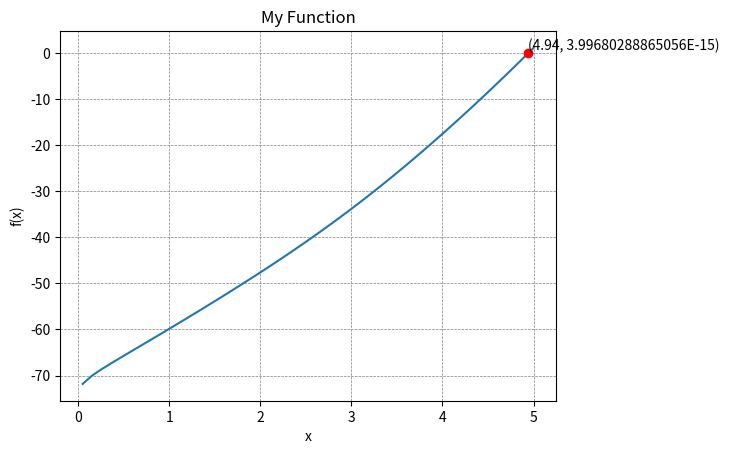
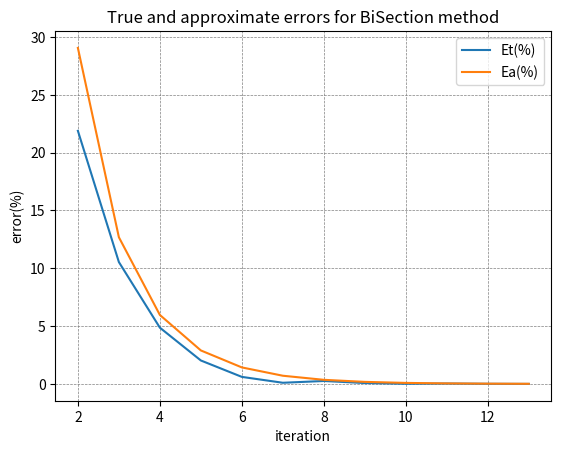
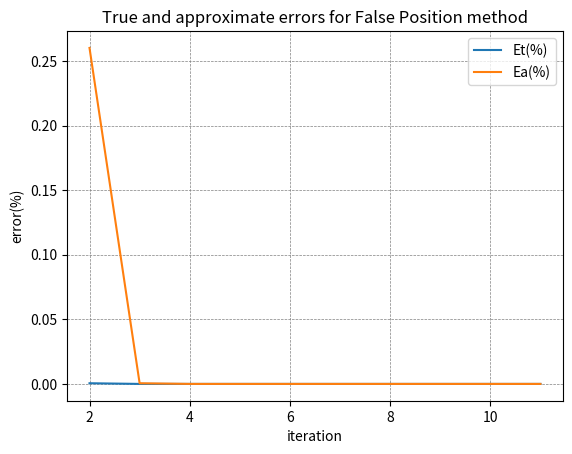

The matplotlib source for these figures, in order:
import numpy as np
from sympy import diff, symbols, ln, exp, pretty_print, sin, lambdify, log
import matplotlib.pyplot as plt
import math
import random


def get_random_value(lower_bound, upper_bound):
    random_number = random.uniform(lower_bound, upper_bound)
    if random_number == 0:
        random_number = get_random_value()
    return float(format(random_number, ".3g"))


ranges = {
    'a1': [-2, 2],
    'a2': [-2, 2],
    'a3': [-2, 2],
    'a4': [-math.pi / 2, math.pi / 2],
    'a5': [-2, 2],
    'a6': [-100, 100],
    'a7': [-10, 10],
    'a8': [-2, 2],
    'x': [-5, 5]
}

coefficientsValues = {}
for coff, coff_range in ranges.items():
    random_num = get_random_value(coff_range[0], coff_range[1])
    coefficientsValues[coff] = random_num

x = coefficientsValues.pop('x')
while coefficientsValues['a6'] * x < 0:
    x = get_random_value(ranges['x'][0], ranges['x'][1])


y = symbols("y")
f_x = coefficientsValues["a1"] * exp(coefficientsValues["a2"] * y) * sin(
    coefficientsValues["a3"] * y + coefficientsValues["a4"]) + coefficientsValues['a5'] * log(
    coefficientsValues['a6'] * y) + coefficientsValues['a7'] * y + coefficientsValues['a8'] * y ** 2
f_x_r_s = f_x.subs(y, x)

f_x = coefficientsValues["a1"] * exp(coefficientsValues["a2"] * y) * sin(
    coefficientsValues["a3"] * y + coefficientsValues["a4"]) + coefficientsValues['a5'] * log(
    coefficientsValues['a6'] * y) + coefficientsValues['a7'] * y + coefficientsValues['a8'] * y ** 2 - f_x_r_s

f_x_exact = f_x.subs(y, x)

header = ''
str_coff = ''
for i in range(1, 9):
    header += "%-15s" % f'a{i}'
    str_coff += "%-15s" % (coefficientsValues[f'a{i}'])

header += "%-15s%-15s" % ('x', 'f(x)')
str_coff += "%-15s%-15s" % (x, f_x_exact)

print(header)
print(str_coff)
print('-' * 170)

f_x_for_numpy = lambdify(y, f_x, modules=['numpy'])
x_values = np.linspace(ranges['x'][0], ranges['x'][1], 100)
y_values = f_x_for_numpy(x_values)

plt.plot(x_values, y_values)
plt.plot(x, f_x_exact, 'ro', label='Data Point')
plt.grid(True, linestyle='--', color='gray', linewidth=0.5)
plt.text(x, f_x_exact, f'({x}, {f_x_exact})', verticalalignment='bottom', horizontalalignment='left')
plt.xlabel('x')
plt.ylabel('f(x)')
plt.title('My Function')

plt.show()

print('(true_relative_error > 0.005 and approximate_relative_error > 0.005) or iteration num < 10')


def bracketing_methods_initial_guesses():
    x_l = get_random_value(ranges['x'][0], x)
    while coefficientsValues['a6'] * x_l < 0:
        x_l = get_random_value(ranges['x'][0], x)

    x_u = get_random_value(x, ranges['x'][1])
    while coefficientsValues['a6'] * x_u < 0:
        x_u = get_random_value(x, ranges['x'][1])
    return x_l, x_u


def bi_section(x, x_l, x_u, f_x):
    print('BiSection Method: ')
    f_x_l = f_x.subs(y, x_l)
    f_x_u = f_x.subs(y, x_u)

    while f_x_u * f_x_l > 0:
        x_u = get_random_value(x, ranges['x'][1])
        while coefficientsValues['a6'] * x_u < 0:
            x_u = get_random_value(x, ranges['x'][1])
        f_x_u = f_x.subs(y, x_u)

        if f_x_u * f_x_l > 0:
            x_l = get_random_value(ranges['x'][0], x)
            while coefficientsValues['a6'] * x_l < 0:
                x_l = get_random_value(ranges['x'][0], x)
            f_x_l = f_x.subs(y, x_l)

    # x = -0.05
    # f_x = 4.84 * y**3 + 3.59 * y**2 + 2.86 * y + 0.134
    #
    # x_l = -1
    # f_x_l = f_x.subs(y, x_l)
    #
    # x_u = 0
    # f_x_u = f_x.subs(y, x_u)

    x_r = (x_u + x_l) / 2
    f_x_r = f_x.subs(y, x_r)

    header = "%-25s%-25s%-25s%-25s%-25s%-25s%-25s" % ('Iteration', 'Xl', 'Xu', 'Xr', 'f(Xr)', 'Et(%)', 'Ea(%)')
    values = ""

    iter_num = 1
    true_relative_error = abs((x - x_r) / x) * 100
    approximate_relative_error = 1
    errors = {}
    while (true_relative_error > 0.005 and approximate_relative_error > 0.005) or iter_num <= 10:
        values += "%-25s%-25s%-25s%-25s%-25s%-25s%-25s\n" % (
            iter_num, x_l, x_u, x_r, f_x_r, true_relative_error, approximate_relative_error if iter_num != 1 else '---')

        if f_x_r * f_x_u < 0:
            x_l = x_r
            f_x_l = f_x_r
        else:
            x_u = x_r
            f_x_u = f_x_r

        pre_x_r = x_r
        x_r = (x_u + x_l) / 2
        f_x_r = f_x.subs(y, x_r)

        iter_num += 1
        true_relative_error = abs((x - x_r) / x) * 100
        approximate_relative_error = abs((x_r - pre_x_r) / x_r) * 100

        errors[iter_num] = [true_relative_error, approximate_relative_error]
    print(header)
    print(values)

    plt.plot(errors.keys(), [error[0] for error in errors.values()], label="Et(%)")
    plt.plot(errors.keys(), [error[1] for error in errors.values()], label="Ea(%)")
    plt.legend()

    plt.grid(True, linestyle='--', color='gray', linewidth=0.5)
    plt.xlabel('iteration')
    plt.ylabel('error(%)')

    plt.title('True and approximate errors for BiSection method')

    plt.show()

    return errors


def false_position(x, x_l, x_u, f_x):
    print('False Position Method: ')
    f_x_l = f_x.subs(y, x_l)
    f_x_u = f_x.subs(y, x_u)

    while f_x_u * f_x_l > 0:
        x_u = get_random_value(x, ranges['x'][1])
        while coefficientsValues['a6'] * x_u < 0:
            x_u = get_random_value(x, ranges['x'][1])
        f_x_u = f_x.subs(y, x_u)

        if f_x_u * f_x_l > 0:
            x_l = get_random_value(ranges['x'][0], x)
            while coefficientsValues['a6'] * x_l < 0:
                x_l = get_random_value(ranges['x'][0], x)
            f_x_l = f_x.subs(y, x_l)

    # x = -0.05
    # f_x = 4.84 * y**3 + 3.59 * y**2 + 2.86 * y + 0.134
    #
    # x_l = -0.5
    # f_x_l = f_x.subs(y, x_l)
    #
    # x_u = 0.5
    # f_x_u = f_x.subs(y, x_u)

    x_r = x_u - f_x_u * (x_u - x_l) / (f_x_u-f_x_l)
    f_x_r = f_x.subs(y, x_r)

    header = "%-25s%-25s%-25s%-25s%-25s%-25s%-25s" % ('Iteration', 'Xl', 'Xu', 'Xr', 'f(Xr)', 'Et(%)', 'Ea(%)')
    values = ""

    iter_num = 1
    true_relative_error = abs((x - x_r) / x) * 100
    approximate_relative_error = 1
    errors = {}
    while (true_relative_error > 0.005 and approximate_relative_error > 0.005) or iter_num <= 10:
        values += "%-25s%-25s%-25s%-25s%-25s%-25s%-25s\n" % (
            iter_num, x_l, x_u, x_r, f_x_r, true_relative_error, approximate_relative_error if iter_num != 1 else '---')

        if f_x_r * f_x_u < 0:
            x_l = x_r
            f_x_l = f_x_r
        else:
            x_u = x_r
            f_x_u = f_x_r

        pre_x_r = x_r
        x_r = x_u - f_x_u * (x_u - x_l) / (f_x_u-f_x_l)
        f_x_r = f_x.subs(y, x_r)

        iter_num += 1
        true_relative_error = abs((x - x_r) / x) * 100
        approximate_relative_error = abs((x_r - pre_x_r) / x_r) * 100

        errors[iter_num] = [true_relative_error, approximate_relative_error]
    print(header)
    print(values)

    plt.plot(errors.keys(), [error[0] for error in errors.values()], label="Et(%)")
    plt.plot(errors.keys(), [error[1] for error in errors.values()], label="Ea(%)")
    plt.legend()

    plt.grid(True, linestyle='--', color='gray', linewidth=0.5)
    plt.xlabel('iteration')
    plt.ylabel('error(%)')

    plt.title('True and approximate errors for False Position method')

    plt.show()

    return errors


def open_methods_initial_guesses():
    x_i = get_random_value(ranges['x'][0], ranges['x'][1])
    while coefficientsValues['a6'] * x_i < 0:
        x_i = get_random_value(ranges['x'][0], ranges['x'][1])

    x_i_1 = get_random_value(ranges['x'][0], ranges['x'][1])
    while coefficientsValues['a6'] * x_i_1 < 0:
        x_i_1 = get_random_value(ranges['x'][0], ranges['x'][1])

    return x_i, x_i_1


def fixed_point(x, x_i, f_x):
    print('Fixed Point Method: ')

    g_x_1 = f_x + y  # +x
    g_x_2 = (f_x - coefficientsValues['a7'] * y) / -coefficientsValues['a7']  # move x
    g_x_3 = ((f_x - coefficientsValues['a8'] * y ** 2) / -coefficientsValues['a8']) ** (1/2)  # move x^2
    g_x_4 = (10 ** ((f_x - coefficientsValues['a5'] * log(coefficientsValues['a6'] * y)) / -coefficientsValues['a5'])) / coefficientsValues['a6']  # move log
    g_x_list = [g_x_1, g_x_2, g_x_3, g_x_4]

    k = 1
    g_x_iter = 0
    while k >= 0.3 and g_x_iter < len(g_x_list):
        g_x = g_x_list[g_x_iter]
        g_x_d_x = diff(g_x, y, 1)
        k = abs(g_x_d_x.subs(y, x))
        g_x_iter += 1
    if k > 0.3:
        exit()

    g_x_i = g_x.subs(y, x_i)
    f_x_i = f_x.subs(y, x_i)

    # x = 1.19169
    # f_x = -5 * y**5 + y**4 + 10
    # g_x = ((y**4 + 10) / 5)**(1 / 5)
    #
    # x_i = 2
    # g_x_i = g_x.subs(y, x_i)
    # f_x_i = f_x.subs(y, x_i)

    header = "%-25s%-25s%-25s%-25s%-25s" % ('Iteration', 'x', 'f(x)', 'Et(%)', 'Ea(%)')
    values = ""

    iter_num = 1
    true_relative_error = abs((x - x_i) / x) * 100
    approximate_relative_error = 1
    errors = {}
    while (true_relative_error > 0.005 and approximate_relative_error > 0.005) or iter_num <= 10:
        values += "%-25s%-25s%-25s%-25s%-25s\n" % (
        iter_num, x_i, f_x_i, true_relative_error, approximate_relative_error if iter_num != 1 else '---')

        pre_x_i = x_i
        x_i = g_x_i
        g_x_i = g_x.subs(y, x_i)
        f_x_i = f_x.subs(y, x_i)

        iter_num += 1
        true_relative_error = abs((x - x_i) / x) * 100
        approximate_relative_error = abs((x_i - pre_x_i) / x_i) * 100

        errors[iter_num] = [true_relative_error, approximate_relative_error]
    print(header)
    print(values)

    plt.plot(errors.keys(), [error[0] for error in errors.values()], label="Et(%)")
    plt.plot(errors.keys(), [error[1] for error in errors.values()], label="Ea(%)")
    plt.legend()

    plt.grid(True, linestyle='--', color='gray', linewidth=0.5)
    plt.xlabel('iteration')
    plt.ylabel('error(%)')

    plt.title('True and approximate errors for Fixed Point method')

    plt.show()

    return errors


def newton_raphson(x, x_i, f_x):
    print('Newton Raphson Method: ')

    # x = -1.21
    # f_x = 2.46 * ln(-3.45 * y) - 0.923 * y - 4.64
    #
    # x_i = -0.1

    f_x_i = f_x.subs(y, x_i)
    x_i_1 = x_i - f_x.subs(y, x_i) / diff(f_x, y, 1).subs(y, x_i)

    header = "%-25s%-25s%-25s%-25s%-25s" % ('Iteration', 'x', 'f(x)', 'Ea(%)', 'Et(%)')
    values = ""

    iter_num = 1
    true_relative_error = abs((x - x_i) / x) * 100
    approximate_relative_error = 1
    errors = {}
    while (true_relative_error > 0.005 and approximate_relative_error > 0.005) or iter_num <= 10:
        values += "%-25s%-25s%-25s%-25s%-25s\n" % (iter_num, x_i, f_x_i, approximate_relative_error if iter_num != 1 else '---', true_relative_error)

        pre_x_i = x_i
        x_i = x_i_1
        x_i_1 = x_i - f_x.subs(y, x_i) / diff(f_x, y, 1).subs(y, x_i)
        f_x_i = f_x.subs(y, x_i)

        iter_num += 1
        true_relative_error = abs((x - x_i) / x) * 100
        approximate_relative_error = abs((x_i - pre_x_i) / x_i) * 100

        errors[iter_num] = [true_relative_error, approximate_relative_error]
    print(header)
    print(values)

    plt.plot(errors.keys(), [error[1] for error in errors.values()], label="Ea(%)")
    plt.plot(errors.keys(), [error[0] for error in errors.values()], label="Et(%)")
    plt.legend()

    plt.grid(True, linestyle='--', color='gray', linewidth=0.5)
    plt.xlabel('iteration')
    plt.ylabel('error(%)')

    plt.title('True and approximate errors for Newton Raphson method')

    plt.show()

    return errors


def secant(x, x_i, x_i_1, f_x):
    print('Secant Method: ')

    # x = 0.119737
    # f_x = 4.51 * y + 1.36 * y**2 - 0.56
    #
    # x_i = 0
    # x_i_1 = 1

    f_x_i = f_x.subs(y, x_i)
    f_x_i_1 = f_x.subs(y, x_i_1)

    x_i_2 = x_i_1 - (f_x.subs(y, x_i_1) * (x_i - x_i_1)) / (f_x.subs(y, x_i) - f_x.subs(y, x_i_1))

    header = "%-25s%-25s%-25s%-25s%-25s%-25s%-25s%-25s" % ('Iteration', 'Xi-1', 'Xi', 'Xi+1', 'f(Xi-1)', 'f(Xi)', 'Et(%)', 'Ea(%)')
    values = ""

    iter_num = 1
    true_relative_error = abs((x - x_i_2) / x) * 100
    approximate_relative_error = 1
    errors = {}
    while iter_num <= 10:
        values += "%-25s%-25s%-25s%-25s%-25s%-25s%-25s%-25s\n" % (iter_num, x_i, x_i_1, x_i_2, f_x_i_1, f_x_i, true_relative_error, approximate_relative_error if iter_num != 1 else '---')

        x_i = x_i_1
        x_i_1 = x_i_2
        x_i_2 = x_i_1 - (f_x.subs(y, x_i_1) * (x_i - x_i_1)) / (f_x.subs(y, x_i) - f_x.subs(y, x_i_1))

        f_x_i = f_x.subs(y, x_i)
        f_x_i_1 = f_x.subs(y, x_i_1)

        iter_num += 1
        true_relative_error = abs((x - x_i_2) / x) * 100
        approximate_relative_error = abs((x_i_2 - x_i_1) / x_i_2) * 100

        errors[iter_num] = [true_relative_error, approximate_relative_error]
    print(header)
    print(values)

    plt.plot(errors.keys(), [error[1] for error in errors.values()], label="Ea(%)")
    plt.plot(errors.keys(), [error[0] for error in errors.values()], label="Et(%)")
    plt.legend()

    plt.grid(True, linestyle='--', color='gray', linewidth=0.5)
    plt.xlabel('iteration')
    plt.ylabel('error(%)')

    plt.title('True and approximate errors for Secant method')

    plt.show()

    return errors


x_l, x_u = bracketing_methods_initial_guesses()
bi_section_errors = bi_section(x, x_l, x_u, f_x)
false_position_errors = false_position(x, x_l, x_u, f_x)

x_i, x_i_1 = open_methods_initial_guesses()
fixed_point_errors = fixed_point(x, x_i, f_x)
newton_raphson_errors = newton_raphson(x, x_i, f_x)
secant_errors = secant(x, x_i, x_i_1, f_x)

plt.plot(bi_section_errors.keys(), [error[0] for error in bi_section_errors.values()], label="Et(%) for BiSection")
plt.plot(false_position_errors.keys(), [error[0] for error in false_position_errors.values()], label="Et(%) for False Position")
plt.plot(fixed_point_errors.keys(), [error[0] for error in fixed_point_errors.values()], label="Et(%) for Fixed Point")
plt.plot(newton_raphson_errors.keys(), [error[0] for error in newton_raphson_errors.values()], label="Et(%) for Newton Raphson")
plt.plot(secant_errors.keys(), [error[0] for error in secant_errors.values()], label="Et(%) for Secant")
plt.legend()
plt.grid(True, linestyle='--', color='gray', linewidth=0.5)
plt.xlabel('iteration')
plt.ylabel('error(%)')
plt.title('True errors for all method')
plt.show()


plt.plot(bi_section_errors.keys(), [error[1] for error in bi_section_errors.values()], label="Ea(%) for BiSection")
plt.plot(false_position_errors.keys(), [error[1] for error in false_position_errors.values()], label="Ea(%) for False Position")
plt.plot(fixed_point_errors.keys(), [error[1] for error in fixed_point_errors.values()], label="Ea(%) for Fixed Point")
plt.plot(newton_raphson_errors.keys(), [error[1] for error in newton_raphson_errors.values()], label="Ea(%) for Newton Raphson")
plt.plot(secant_errors.keys(), [error[1] for error in secant_errors.values()], label="Ea(%) for Secant")
plt.legend()
plt.grid(True, linestyle='--', color='gray', linewidth=0.5)
plt.xlabel('iteration')
plt.ylabel('error(%)')
plt.title('Approximate errors for all method')
plt.show()
